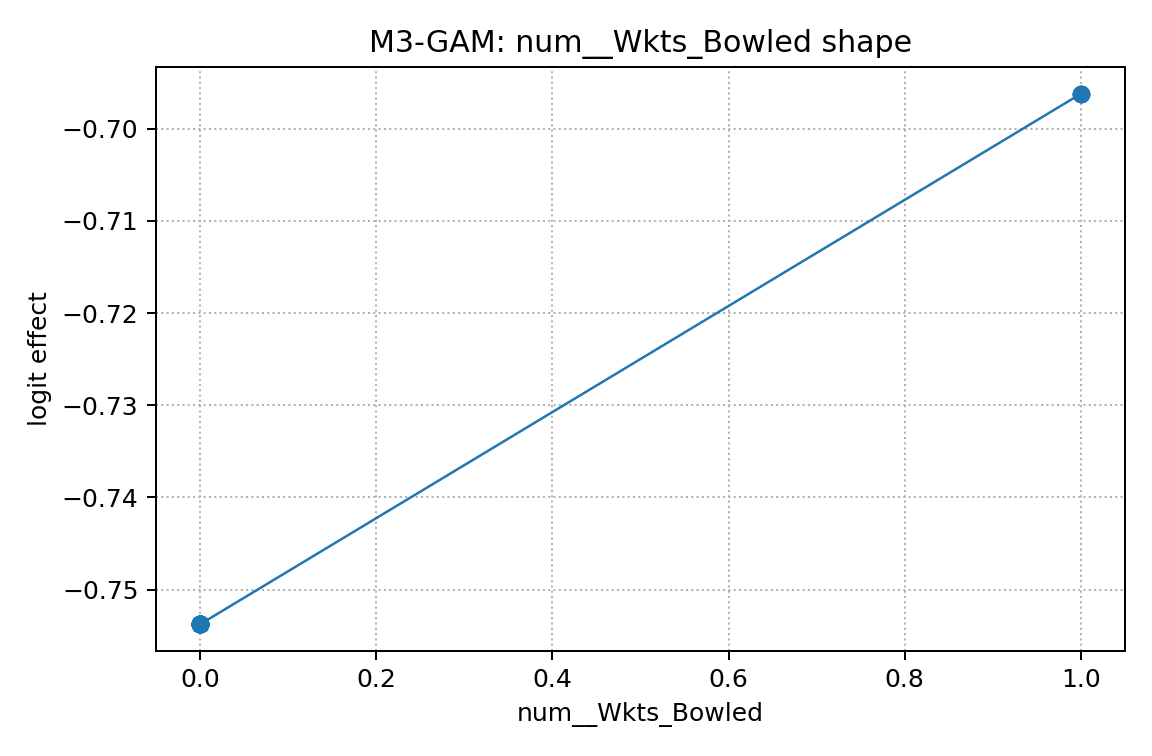

The table this chart was drawn from, first rows:
x, effect
0.0, -0.7538
0.0, -0.7538
0.0, -0.7538
0.0, -0.7538
0.0, -0.7538
0.0, -0.7538
0.0, -0.7538
0.0, -0.7538
0.0, -0.7538
0.0, -0.7538
0.0, -0.7538
0.0, -0.7538
0.0, -0.7538
0.0, -0.7538
0.0, -0.7538
0.0, -0.7538
0.0, -0.7538
0.0, -0.7538
0.0, -0.7538
0.0, -0.7538
0.0, -0.7538
0.0, -0.7538
0.0, -0.7538
0.0, -0.7538
0.0, -0.7538
0.0, -0.7538
0.0, -0.7538
0.0, -0.7538
0.0, -0.7538
0.0, -0.7538
0.0, -0.7538
0.0, -0.7538
0.0, -0.7538
0.0, -0.7538
0.0, -0.7538
0.0, -0.7538
1.0, -0.6962
1.0, -0.6962
1.0, -0.6962
1.0, -0.6962
1.0, -0.6962
